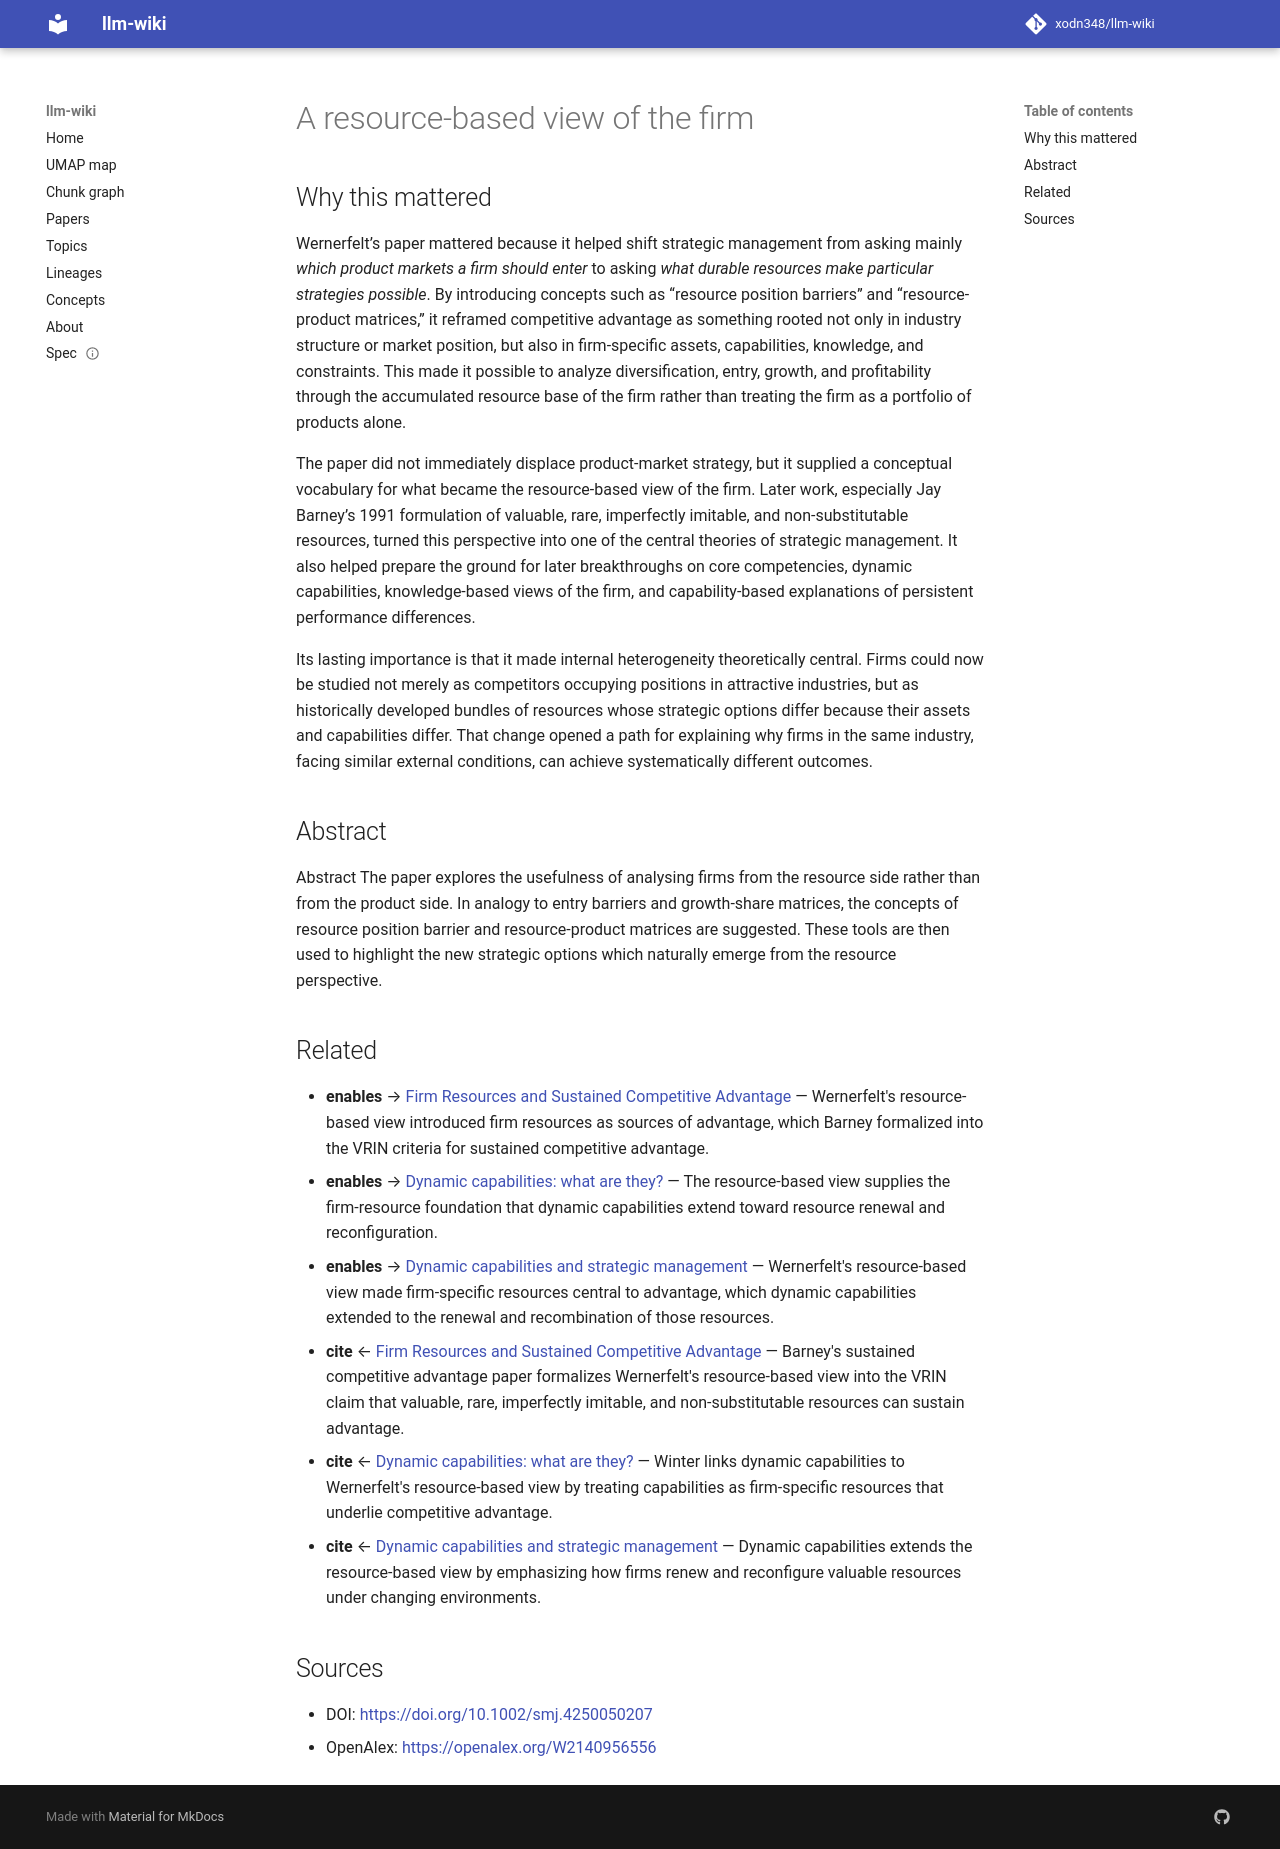

repository: xodn348/llm-wiki · page: paper/10_1002_smj_4250050207/index.html · generator: mkdocs

---
title: A resource‐based view of the firm
doi: 10.1002/smj.4250050207
openalex_id: https://openalex.org/W2140956556
year: 1984
venue: Strategic Management Journal
authors: Birger Wernerfelt
citations: 24638
fleming_tier: true
concepts:
- Resource (disambiguation)
- Perspective (graphical)
- Analogy
- Resource-based view
- Business
- Industrial organization
- Product (mathematics)
- Position (finance)
- New product development
- Knowledge management
---

# A resource‐based view of the firm

## Why this mattered

Wernerfelt’s paper mattered because it helped shift strategic management from asking mainly *which product markets a firm should enter* to asking *what durable resources make particular strategies possible*. By introducing concepts such as “resource position barriers” and “resource-product matrices,” it reframed competitive advantage as something rooted not only in industry structure or market position, but also in firm-specific assets, capabilities, knowledge, and constraints. This made it possible to analyze diversification, entry, growth, and profitability through the accumulated resource base of the firm rather than treating the firm as a portfolio of products alone.

The paper did not immediately displace product-market strategy, but it supplied a conceptual vocabulary for what became the resource-based view of the firm. Later work, especially Jay Barney’s 1991 formulation of valuable, rare, imperfectly imitable, and non-substitutable resources, turned this perspective into one of the central theories of strategic management. It also helped prepare the ground for later breakthroughs on core competencies, dynamic capabilities, knowledge-based views of the firm, and capability-based explanations of persistent performance differences.

Its lasting importance is that it made internal heterogeneity theoretically central. Firms could now be studied not merely as competitors occupying positions in attractive industries, but as historically developed bundles of resources whose strategic options differ because their assets and capabilities differ. That change opened a path for explaining why firms in the same industry, facing similar external conditions, can achieve systematically different outcomes.

## Abstract

Abstract The paper explores the usefulness of analysing firms from the resource side rather than from the product side. In analogy to entry barriers and growth‐share matrices, the concepts of resource position barrier and resource‐product matrices are suggested. These tools are then used to highlight the new strategic options which naturally emerge from the resource perspective.


## Related

- **enables** → [Firm Resources and Sustained Competitive Advantage](10_1177_014920639101700108.md) — Wernerfelt's resource-based view introduced firm resources as sources of advantage, which Barney formalized into the VRIN criteria for sustained competitive advantage.
- **enables** → [Dynamic capabilities: what are they?](10_1002_1097_0266_200010_11_21_10_11_1105__aid_smj133_3_0_co_2_e.md) — The resource-based view supplies the firm-resource foundation that dynamic capabilities extend toward resource renewal and reconfiguration.
- **enables** → [Dynamic capabilities and strategic management](10_1002__sici_1097_0266_199708_18_7_509__aid_smj882_3_0_co_2_z.md) — Wernerfelt's resource-based view made firm-specific resources central to advantage, which dynamic capabilities extended to the renewal and recombination of those resources.
- **cite** ← [Firm Resources and Sustained Competitive Advantage](10_1177_014920639101700108.md) — Barney's sustained competitive advantage paper formalizes Wernerfelt's resource-based view into the VRIN claim that valuable, rare, imperfectly imitable, and non-substitutable resources can sustain advantage.
- **cite** ← [Dynamic capabilities: what are they?](10_1002_1097_0266_200010_11_21_10_11_1105__aid_smj133_3_0_co_2_e.md) — Winter links dynamic capabilities to Wernerfelt's resource-based view by treating capabilities as firm-specific resources that underlie competitive advantage.
- **cite** ← [Dynamic capabilities and strategic management](10_1002__sici_1097_0266_199708_18_7_509__aid_smj882_3_0_co_2_z.md) — Dynamic capabilities extends the resource-based view by emphasizing how firms renew and reconfigure valuable resources under changing environments.


## Sources

- DOI: [https://doi.org/10.1002/smj.4250050207](https://doi.org/10.1002/smj.4250050207)
- OpenAlex: [https://openalex.org/W2140956556](https://openalex.org/W2140956556)
